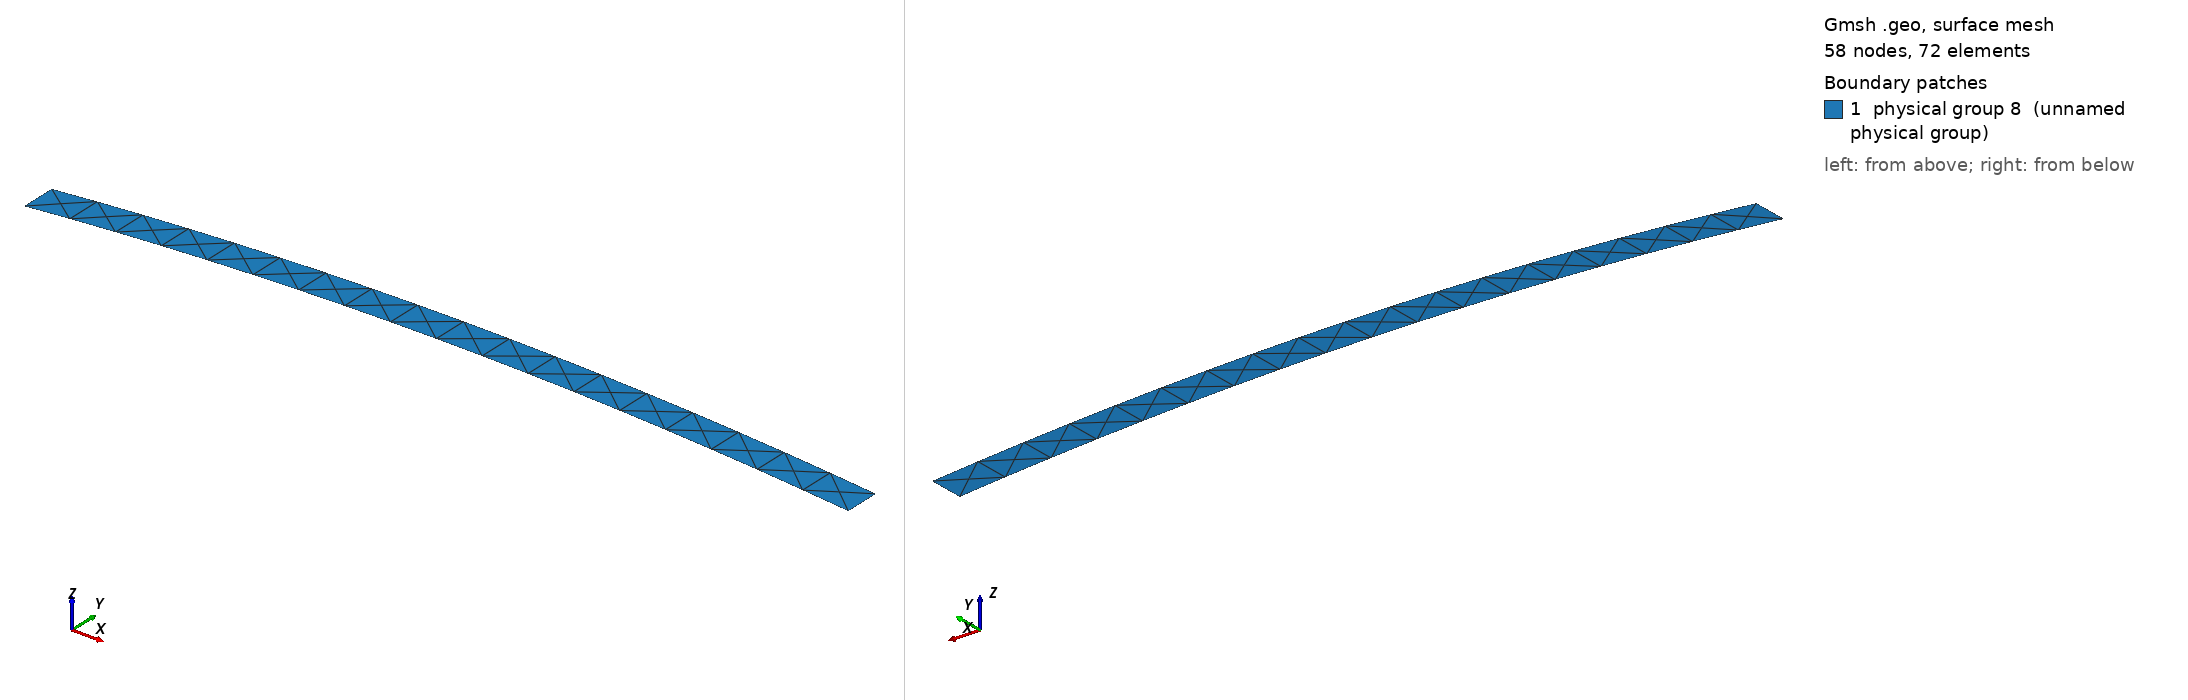

Gmsh geometry script, surface-meshed: 58 nodes, 72 surface elements. Boundary patches (legend numbers): 1 physical group 8 (unnamed physical group). Left view from above one corner, right view from below the opposite corner. Legend entries are the model's physical surfaces. The drawing asked Gmsh for element sizes between 1% and 20% of the model's largest extent; the script's own settings can give other sizes.

=== np_rectangle.geo (drawn) ===
IP = newp;
IL = newl;
IS = news;IF = newf;
Point(IP + 0) = {0, 0, 0};
Point(IP + 1) = {0, 0, 6.371010e+06};
PolarSphere(IS) = {IP + 0, IP + 1};

// Four point, making a rectangle 10x5 degrees in size over north pole
// NP: 0,90
// P1: -2.5,85
// P2: 2.5,85
// P3: -180+2.5,85
// P4: 180-2.5,85

Point(IP + 2) = {-0.043619387365335986, 0.0019044635814622068, 0.};
Point(IP + 3) = {-0.043619387365335986, -0.0019044635814622016, 0.};
Point(IP + 4) = {0.043619387365335986, 0.0019044635814622068, 0.};
Point(IP + 5) = {0.043619387365335986, -0.0019044635814622125, 0.};

Line(1) = {3, 4};
Line(2) = {4, 6};
Line(3) = {6, 5};
Line(4) = {5, 3};
Line Loop(5) = {2, 3, 4, 1};
Plane Surface(6) = {5};
Physical Line(7) = {1, 2, 3, 4};
Physical Surface(8) = {6};
Field[1] = MathEval;
Background Field = 1;
Field[1].F = "10000";
